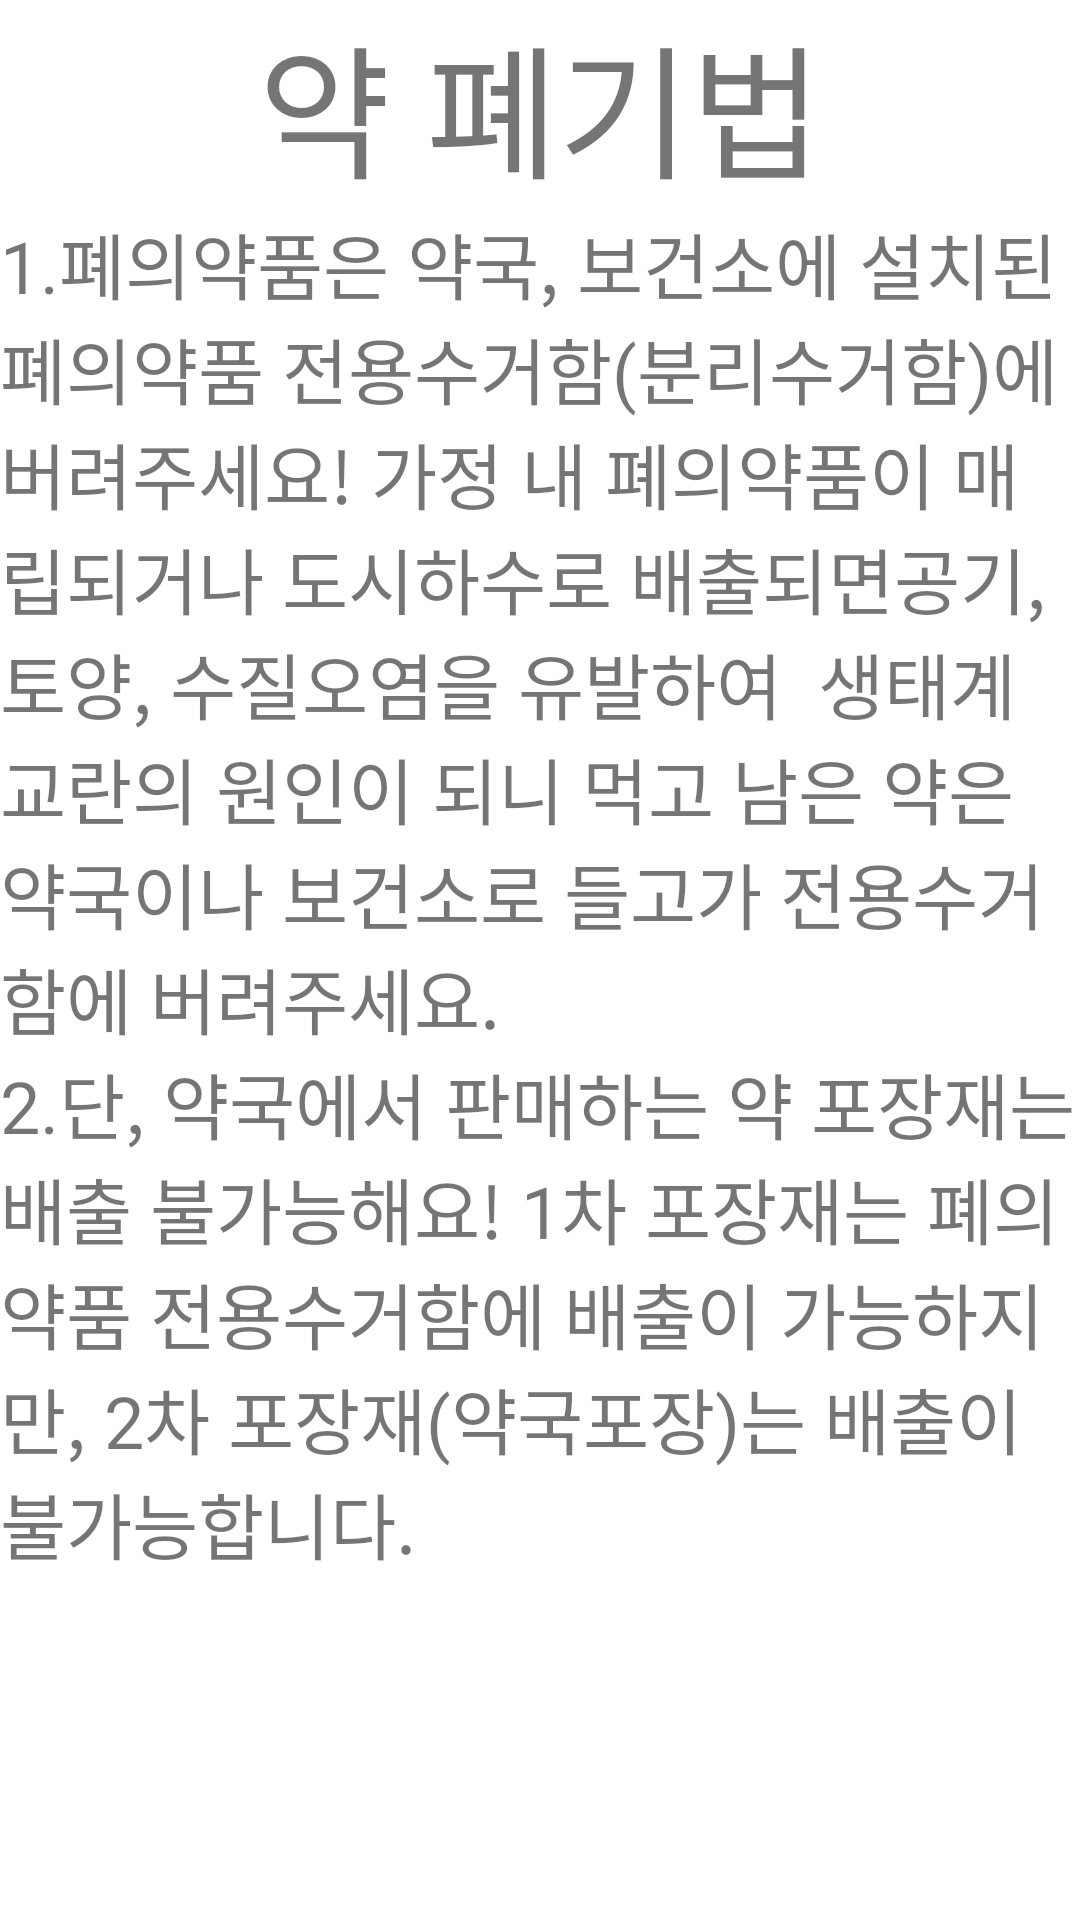

Write the Android layout XML for this screen, with the resource values it uses.
<!-- AndroidManifest.xml: application theme Theme.Medapp -->
<!-- res/layout/fragment_four.xml -->
<?xml version="1.0" encoding="utf-8"?>
<androidx.constraintlayout.widget.ConstraintLayout xmlns:android="http://schemas.android.com/apk/res/android"
    xmlns:app="http://schemas.android.com/apk/res-auto"
    xmlns:tools="http://schemas.android.com/tools"
    android:layout_width="match_parent"
    android:layout_height="match_parent">

    <TextView
        android:id="@+id/textView5"
        android:layout_width="wrap_content"
        android:layout_height="wrap_content"
        android:text="약 폐기법"
        android:textSize="48sp"
        app:layout_constraintEnd_toEndOf="parent"
        app:layout_constraintStart_toStartOf="parent"
        app:layout_constraintTop_toTopOf="parent" />

    <TextView
        android:id="@+id/textView7"
        android:layout_width="0dp"
        android:layout_height="wrap_content"
        android:text="1.폐의약품은 약국, 보건소에 설치된 폐의약품 전용수거함(분리수거함)에 버려주세요! 가정 내 폐의약품이 매립되거나 도시하수로 배출되면공기, 토양, 수질오염을 유발하여  생태계 교란의 원인이 되니 먹고 남은 약은 약국이나 보건소로 들고가 전용수거함에 버려주세요."
        android:textSize="24sp"
        app:layout_constraintEnd_toEndOf="parent"
        app:layout_constraintHorizontal_bias="0.0"
        app:layout_constraintStart_toStartOf="parent"
        app:layout_constraintTop_toBottomOf="@+id/textView5" />

    <TextView
        android:id="@+id/textView9"
        android:layout_width="0dp"
        android:layout_height="0dp"
        android:text="2.단, 약국에서 판매하는 약 포장재는 배출 불가능해요! 1차 포장재는 폐의약품 전용수거함에 배출이 가능하지만, 2차 포장재(약국포장)는 배출이 불가능합니다. "
        android:textSize="24sp"
        app:layout_constraintBottom_toBottomOf="parent"
        app:layout_constraintEnd_toEndOf="parent"
        app:layout_constraintStart_toStartOf="parent"
        app:layout_constraintTop_toBottomOf="@+id/textView7" />
</androidx.constraintlayout.widget.ConstraintLayout>
<!-- resources referenced by this layout -->
<resources>
  <style name="Theme.Medapp" parent="Theme.MaterialComponents.DayNight.DarkActionBar">
          
          <item name="colorPrimary">@color/purple_500</item>
          <item name="colorPrimaryVariant">@color/purple_700</item>
          <item name="colorOnPrimary">@color/white</item>
          
          <item name="colorSecondary">@color/teal_200</item>
          <item name="colorSecondaryVariant">@color/teal_700</item>
          <item name="colorOnSecondary">@color/black</item>
          
          <item name="android:statusBarColor" tools:targetApi="l">?attr/colorPrimaryVariant</item>
          
      </style>
  <!-- not gathered from this repository: default colours our renderer supplied (Android Studio template values) -->
  <color name="purple_500">#FF6200EE</color>
  <color name="purple_700">#FF3700B3</color>
  <color name="teal_200">#FF03DAC5</color>
  <color name="teal_700">#FF018786</color>
  <color name="black">#FF000000</color>
  <color name="white">#FFFFFFFF</color>
</resources>
